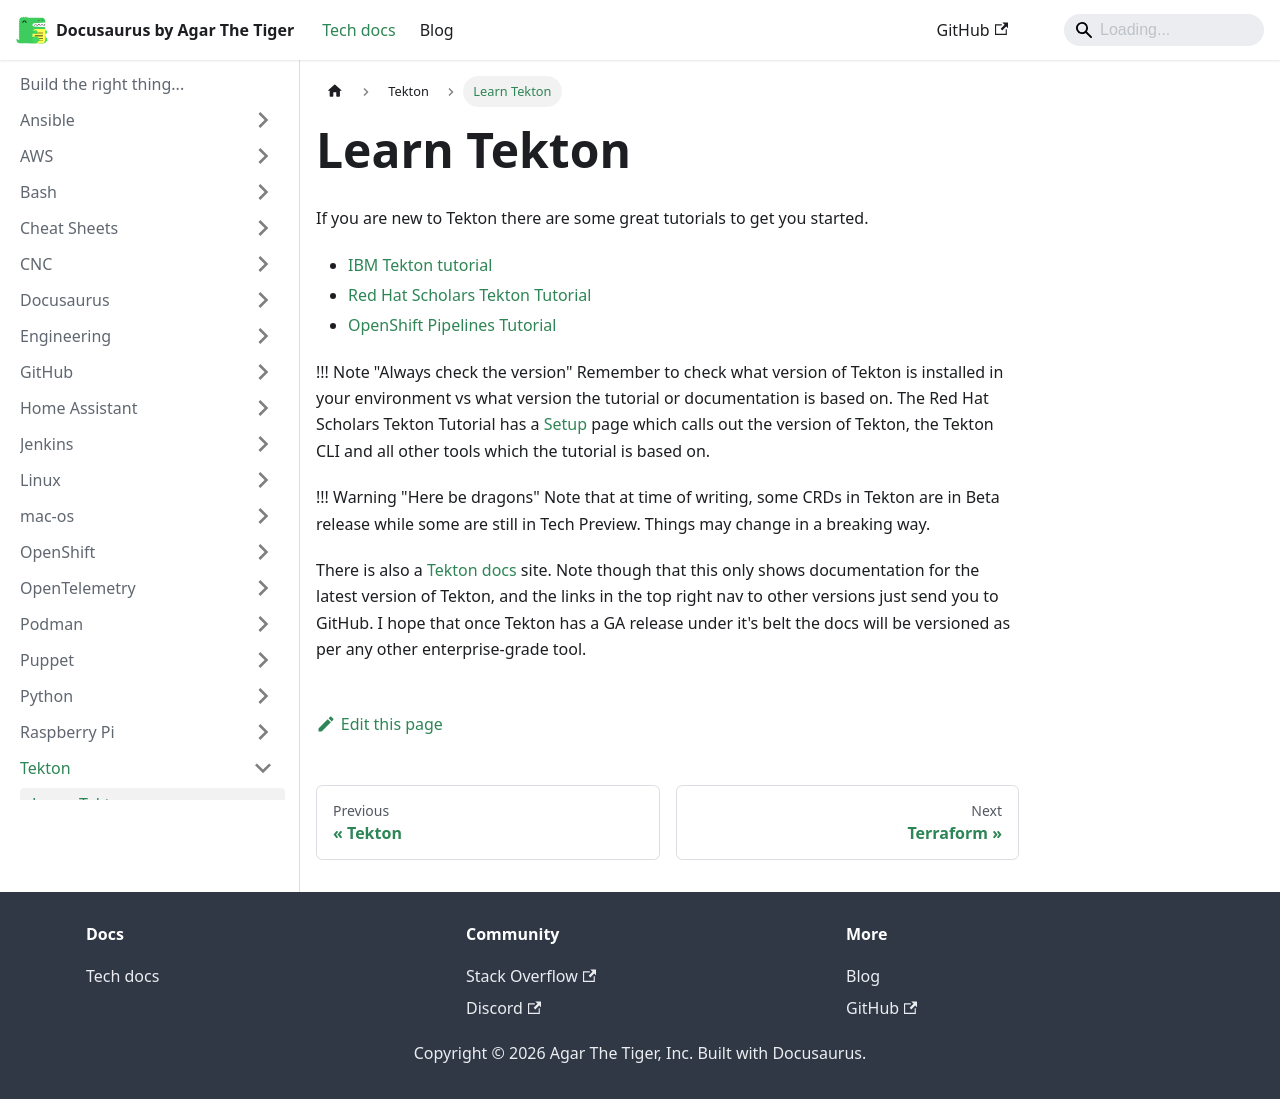

repository: agarthetiger/docusaurus · page: docs/tekton/learn-tekton/index.html · generator: docusaurus

# Learn Tekton

If you are new to Tekton there are some great tutorials to get you started. 

* [IBM Tekton tutorial](https://github.com/IBM/tekton-tutorial-openshift)
* [Red Hat Scholars Tekton Tutorial](https://redhat-scholars.github.io/tekton-tutorial/tekton-tutorial/index.html)
* [OpenShift Pipelines Tutorial](https://github.com/openshift/pipelines-tutorial)

!!! Note "Always check the version"
    Remember to check what version of Tekton is installed in your environment vs what version the tutorial or documentation is based on. The Red Hat Scholars Tekton Tutorial has a [Setup](https://redhat-scholars.github.io/tekton-tutorial/tekton-tutorial/setup.html) page which calls out the version of Tekton, the Tekton CLI and all other tools which the tutorial is based on.

!!! Warning "Here be dragons"
    Note that at time of writing, some CRDs in Tekton are in Beta release while some are still in Tech Preview. Things may change in a breaking way.

There is also a [Tekton docs](https://tekton.dev/docs/) site. Note though that this only shows documentation for the latest version of Tekton, and the links in the top right nav to other versions just send you to GitHub. I hope that once Tekton has a GA release under it's belt the docs will be versioned as per any other enterprise-grade tool. 
